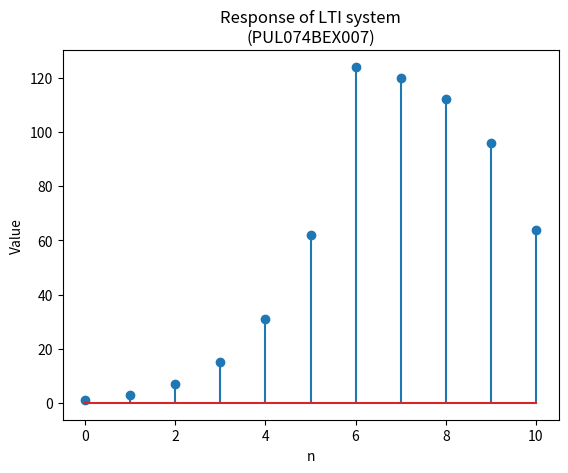

Write the Python code that produced this figure. (Note: this script raises an exception after producing the figure.)
import numpy as np
from matplotlib import pyplot as plt
n1 = np.arange(start=0, stop=5)
x = np.where(np.logical_and(n1 >= 0, n1 <= 4), 1, 0)
n2 = np.arange(start=0, stop=7)
h = np.where(np.logical_and(n2 >= 0, n2 <= 6), 2**n2, 0)
n_min = min(np.amin(n1), np.amin(n2))
n = np.arange(start=n_min, stop=n_min+n1.size+n2.size-2+1)
y = np.convolve(x, h)
plt.stem(n, y)
plt.title('Response of LTI system\n(PUL074BEX007)')
plt.xlabel('n')
plt.ylabel('Value')
plt.savefig('../Figures/lab_3_3_py.eps', format='eps')
plt.show()
